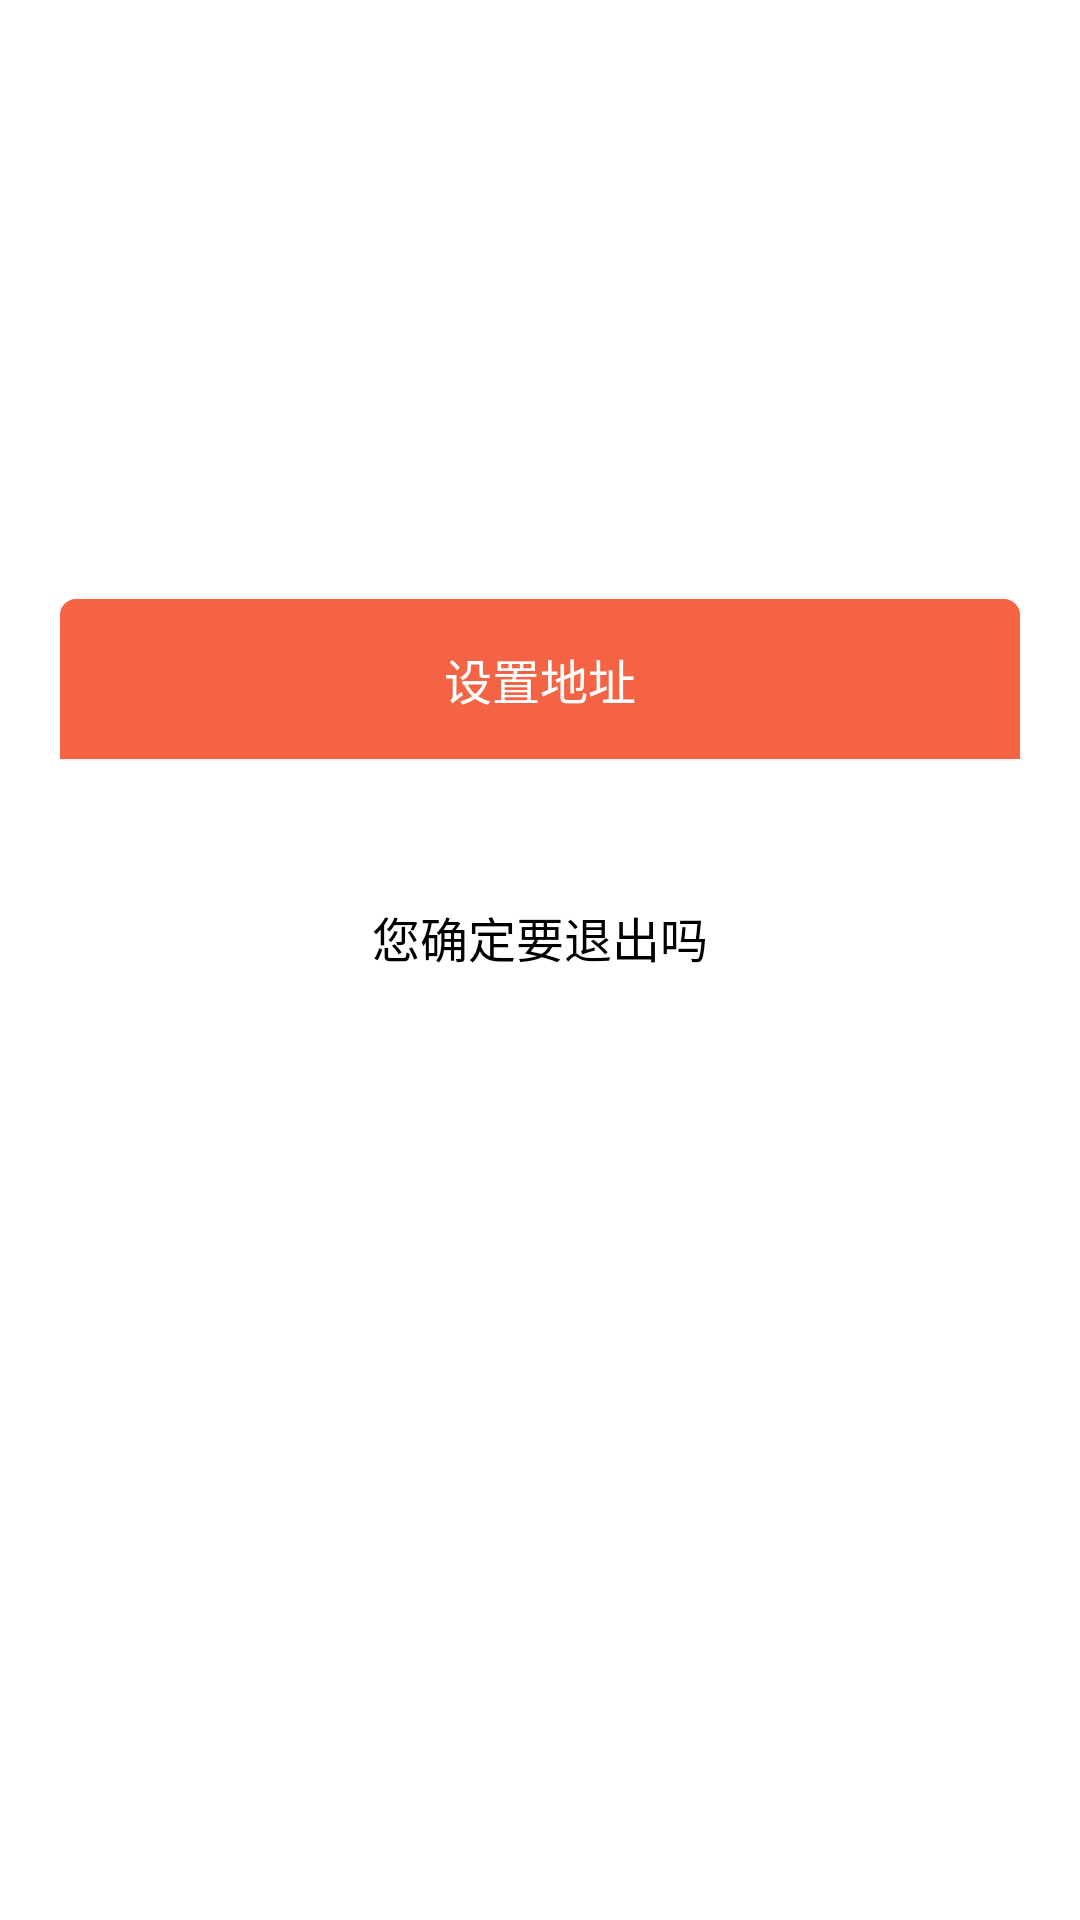

Android layout source for this screen:
<!-- AndroidManifest.xml: application theme AppTheme -->
<!-- res/layout/dialog_my.xml -->
<?xml version="1.0" encoding="utf-8"?>
<LinearLayout xmlns:android="http://schemas.android.com/apk/res/android"
              android:layout_width="match_parent"
              android:layout_height="match_parent"
              android:gravity="center_vertical"
              android:orientation="vertical">

    <LinearLayout
        android:layout_width="match_parent"
        android:layout_height="wrap_content"
        android:layout_marginLeft="20dp"
        android:layout_marginRight="20dp"
        android:orientation="vertical">

        <RelativeLayout
            android:layout_width="match_parent"
            android:layout_height="wrap_content"
            android:background="@drawable/shape_primary_radius_fill_half"
            android:gravity="center">

            <TextView
                android:id="@+id/tv_title"
                android:layout_width="wrap_content"
                android:layout_height="wrap_content"
                android:gravity="center"
                android:padding="15dp"
                android:text="设置地址"
                android:textColor="@color/white"
                android:textSize="16sp"/>
        </RelativeLayout>

        <LinearLayout
            android:layout_width="match_parent"
            android:layout_height="wrap_content"
            android:background="@drawable/shape_white_radius_fill_half"
            android:orientation="vertical">

            <View
                android:layout_width="match_parent"
                android:layout_height="0.5dp"
                android:background="@color/bg_gray"/>

            <TextView
                android:id="@+id/tv_other_text"
                android:layout_width="match_parent"
                android:layout_height="wrap_content"

                android:layout_marginTop="35dp"
                android:gravity="center"
                android:padding="12dp"
                android:text="您确定要退出吗"
                android:textColor="@color/black"
                android:textSize="16sp"
                android:visibility="visible"/>

            <EditText
                android:id="@+id/et_ip"
                android:layout_width="match_parent"
                android:layout_height="wrap_content"
                android:imeOptions="actionDone"
                android:inputType="text"
                android:singleLine="true"
                android:text="https://"
                android:visibility="invisible"/>

            <LinearLayout
                android:id="@+id/lin_other"
                android:layout_width="match_parent"
                android:layout_height="wrap_content"
                android:layout_marginBottom="15dp"
                android:layout_marginLeft="10dp"

                android:layout_marginRight="10dp"
                android:visibility="visible">

                <Button
                    android:id="@+id/btn_other_cancel"
                    android:layout_width="0.0dp"
                    android:layout_height="wrap_content"
                    android:layout_weight="1.0"
                    android:background="@drawable/selector_btn_orange"
                    android:paddingBottom="10dp"
                    android:paddingTop="10dp"
                    android:text="取消"
                    android:textColor="@color/white"/>

                <Button
                    android:id="@+id/btn_other_ok"
                    android:layout_width="0.0dp"
                    android:layout_height="wrap_content"
                    android:layout_marginLeft="8dp"
                    android:layout_weight="1.0"
                    android:background="@drawable/selector_btn_orange"
                    android:paddingBottom="10dp"
                    android:paddingTop="10dp"
                    android:text="确定"
                    android:textColor="@color/white"/>
            </LinearLayout>
        </LinearLayout>
    </LinearLayout>

</LinearLayout>
<!-- resources referenced by this layout -->
<resources>
  <color name="bg_gray">#F6F6F6</color>
  <color name="black">#000000</color>
  <color name="white">#ffffff</color>
  <!-- drawable shape_primary_radius_fill_half (drawable) -->
  <?xml version="1.0" encoding="utf-8"?>
  <shape xmlns:android="http://schemas.android.com/apk/res/android" >
  
      <solid android:color="@color/colorPrimary" />
  
      <corners
          android:bottomLeftRadius="0dp"
          android:bottomRightRadius="0dp"
          android:topLeftRadius="5dp"
          android:topRightRadius="5dp" />
  
      <stroke
          android:width="0.5dp"
          android:color="@color/colorPrimary" />
  
  </shape>
  <!-- drawable shape_white_radius_fill_half (drawable) -->
  <?xml version="1.0" encoding="utf-8"?>
  <shape xmlns:android="http://schemas.android.com/apk/res/android" >
  
      <solid android:color="@color/white" />
  
      <corners
          android:bottomLeftRadius="5dp"
          android:bottomRightRadius="5dp"
          android:topLeftRadius="0dp"
          android:topRightRadius="0dp" />
  
      <stroke
          android:width="0.5dp"
          android:color="@color/white" />
  
  </shape>
  <style name="AppTheme" parent="Theme.AppCompat.Light.NoActionBar">
          <item name="colorPrimaryDark">@color/colorPrimaryDark</item>
          <item name="colorPrimary">@color/colorPrimary</item>
          <item name="colorAccent">@color/colorPrimary</item>
          <item name="colorControlActivated">@color/colorPrimary</item>
          <item name="android:navigationBarColor" tools:targetApi="lollipop">@color/navigationBarColor</item>
          <item name="android:windowBackground">@android:color/white</item>
      </style>
  <color name="colorPrimary">#f46444</color>
  <color name="colorPrimaryDark">#f57257</color>
  <color name="navigationBarColor">#f46444</color>
</resources>
